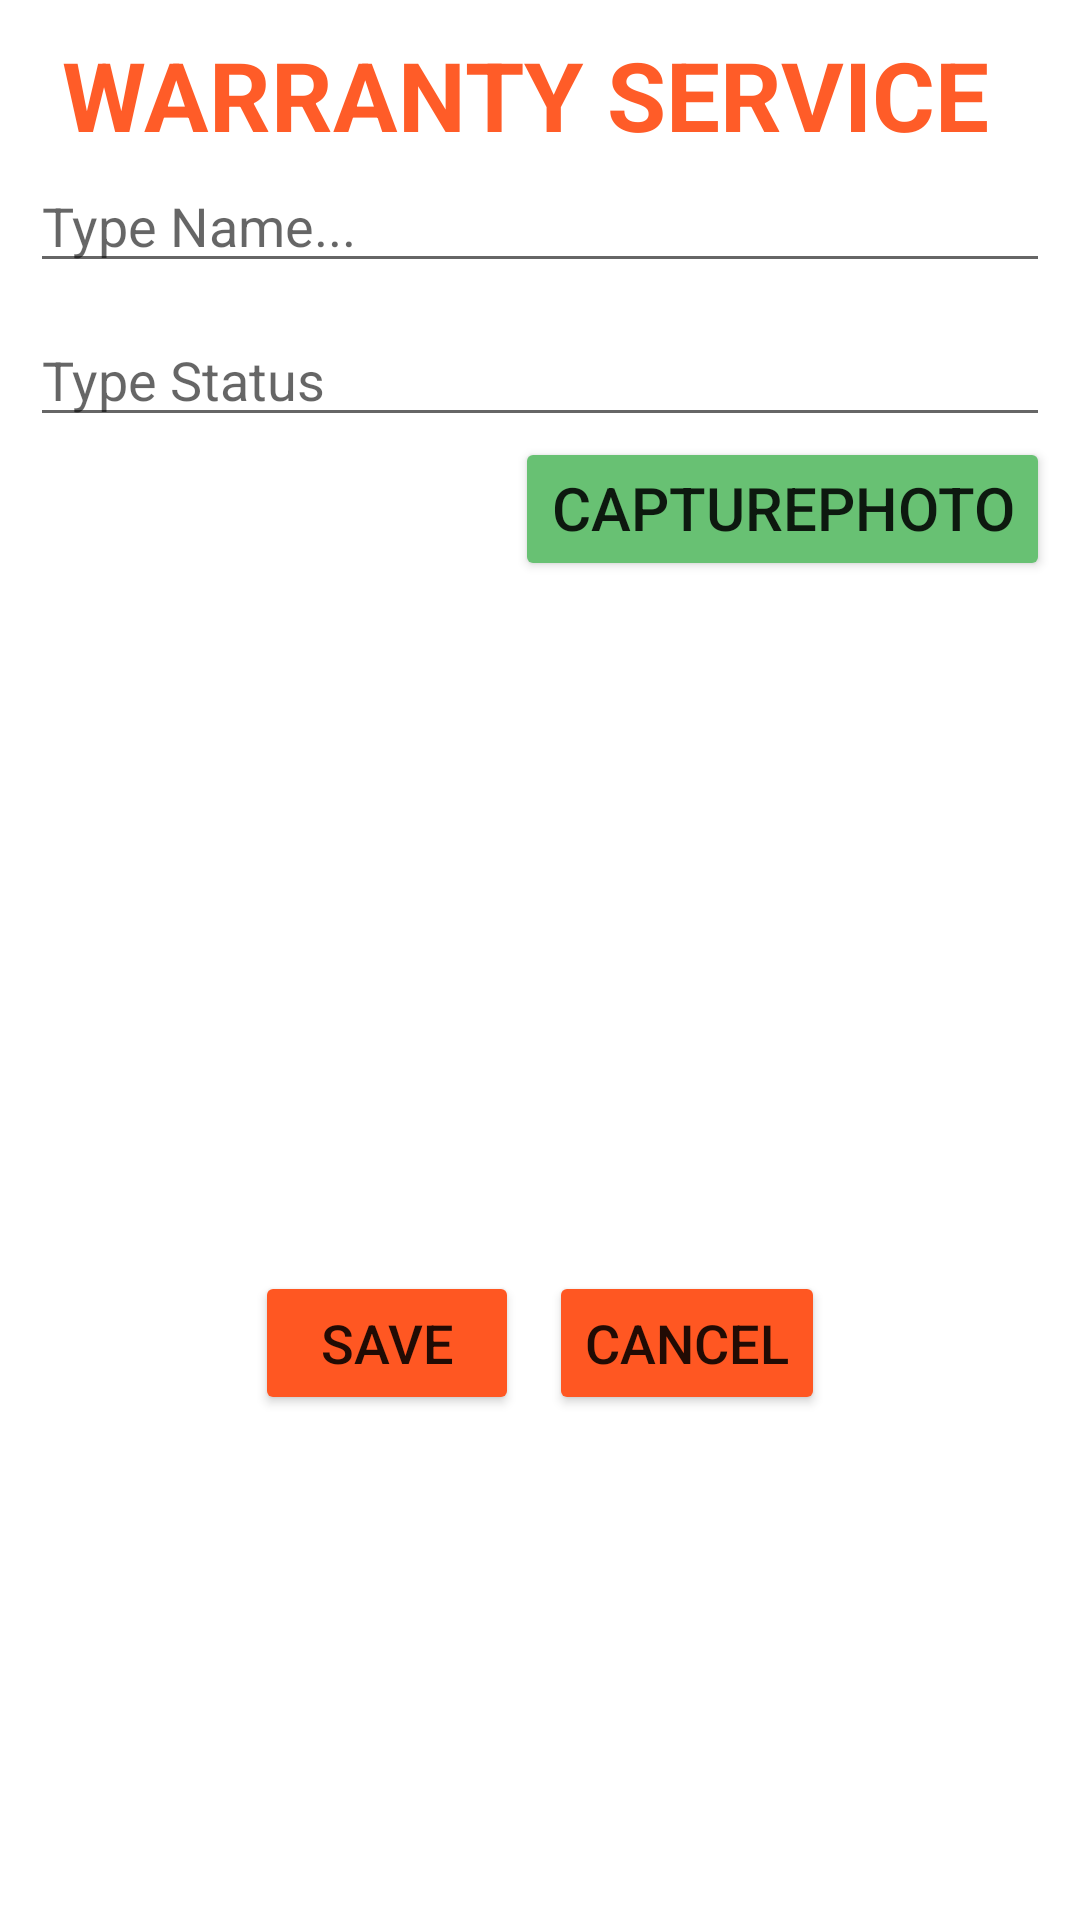

Layout XML and referenced resources for this Android screen:
<!-- AndroidManifest.xml: application theme Theme.SQLiteEx03 -->
<!-- res/layout/activity_main.xml -->
<?xml version="1.0" encoding="utf-8"?>
<LinearLayout xmlns:android="http://schemas.android.com/apk/res/android"
    xmlns:app="http://schemas.android.com/apk/res-auto"
    xmlns:tools="http://schemas.android.com/tools"
    android:layout_width="match_parent"
    android:layout_height="match_parent"
    tools:context=".MainActivity"
    android:padding="10dp"
    android:orientation="vertical">

        <TextView
            android:layout_width="match_parent"
            android:layout_height="wrap_content"
            android:text="WARRANTY SERVICE"
            android:textColor="#FF5C28"
            android:textStyle="bold"
            android:gravity="center"
            android:textSize="32dp"
            android:layout_marginEnd="10dp"/>

        <EditText
            android:layout_width="match_parent"
            android:layout_height="wrap_content"
            android:id="@+id/edtName"
            android:hint="Type Name..."
            android:textColor="#027506"/>

    <EditText
        android:layout_width="match_parent"
        android:layout_height="wrap_content"
        android:id="@+id/edtDescription"
        android:hint="Type Status"
        android:layout_marginTop="10dp"
        android:textColor="#027506"/>

    <Button
        android:id="@+id/btnCapture"
        android:layout_width="wrap_content"
        android:layout_height="wrap_content"
        android:text="CAPTUREPHOTO"
        android:gravity="end"
        android:layout_gravity="end"
        android:paddingTop="10dp"
        android:paddingBottom="10dp"
        android:drawableLeft="@drawable/ic_baseline_camera_alt_24"
        android:backgroundTint="#68C173"
        android:textSize="20sp"/>

    <ImageView
        android:id="@+id/imvPhoto"
        android:layout_width="140dp"
        android:layout_height="200dp"
        android:layout_gravity="center"
        android:layout_margin="10dp"/>

    <LinearLayout
        android:layout_width="match_parent"
        android:layout_height="wrap_content"
        android:orientation="horizontal"
        android:gravity="center"
        android:padding="10dp">
        <Button
            android:layout_marginEnd="10dp"
            android:layout_width="wrap_content"
            android:layout_height="wrap_content"
            android:text="SAVE"
            android:id="@+id/btnSave"
            android:backgroundTint="#FF5722"
            android:textSize="18sp"/>
        <Button
            android:layout_width="wrap_content"
            android:layout_height="wrap_content"
            android:text="CANCEL"
            android:id="@+id/btnCancel"
            android:backgroundTint="#FF5722"
            android:textSize="18sp"/>

    </LinearLayout>



</LinearLayout>
<!-- resources referenced by this layout -->
<resources>
  <style name="Theme.SQLiteEx03" parent="Theme.MaterialComponents.DayNight.DarkActionBar">
          
          <item name="colorPrimary">@color/purple_500</item>
          <item name="colorPrimaryVariant">@color/purple_700</item>
          <item name="colorOnPrimary">@color/white</item>
          
          <item name="colorSecondary">@color/teal_200</item>
          <item name="colorSecondaryVariant">@color/teal_700</item>
          <item name="colorOnSecondary">@color/black</item>
          
          <item name="android:statusBarColor" tools:targetApi="l">?attr/colorPrimaryVariant</item>
          
      </style>
  <!-- not gathered from this repository: default colours our renderer supplied (Android Studio template values) -->
  <color name="purple_500">#FF6200EE</color>
  <color name="purple_700">#FF3700B3</color>
  <color name="teal_200">#FF03DAC5</color>
  <color name="teal_700">#FF018786</color>
  <color name="black">#FF000000</color>
  <color name="white">#FFFFFFFF</color>
</resources>
